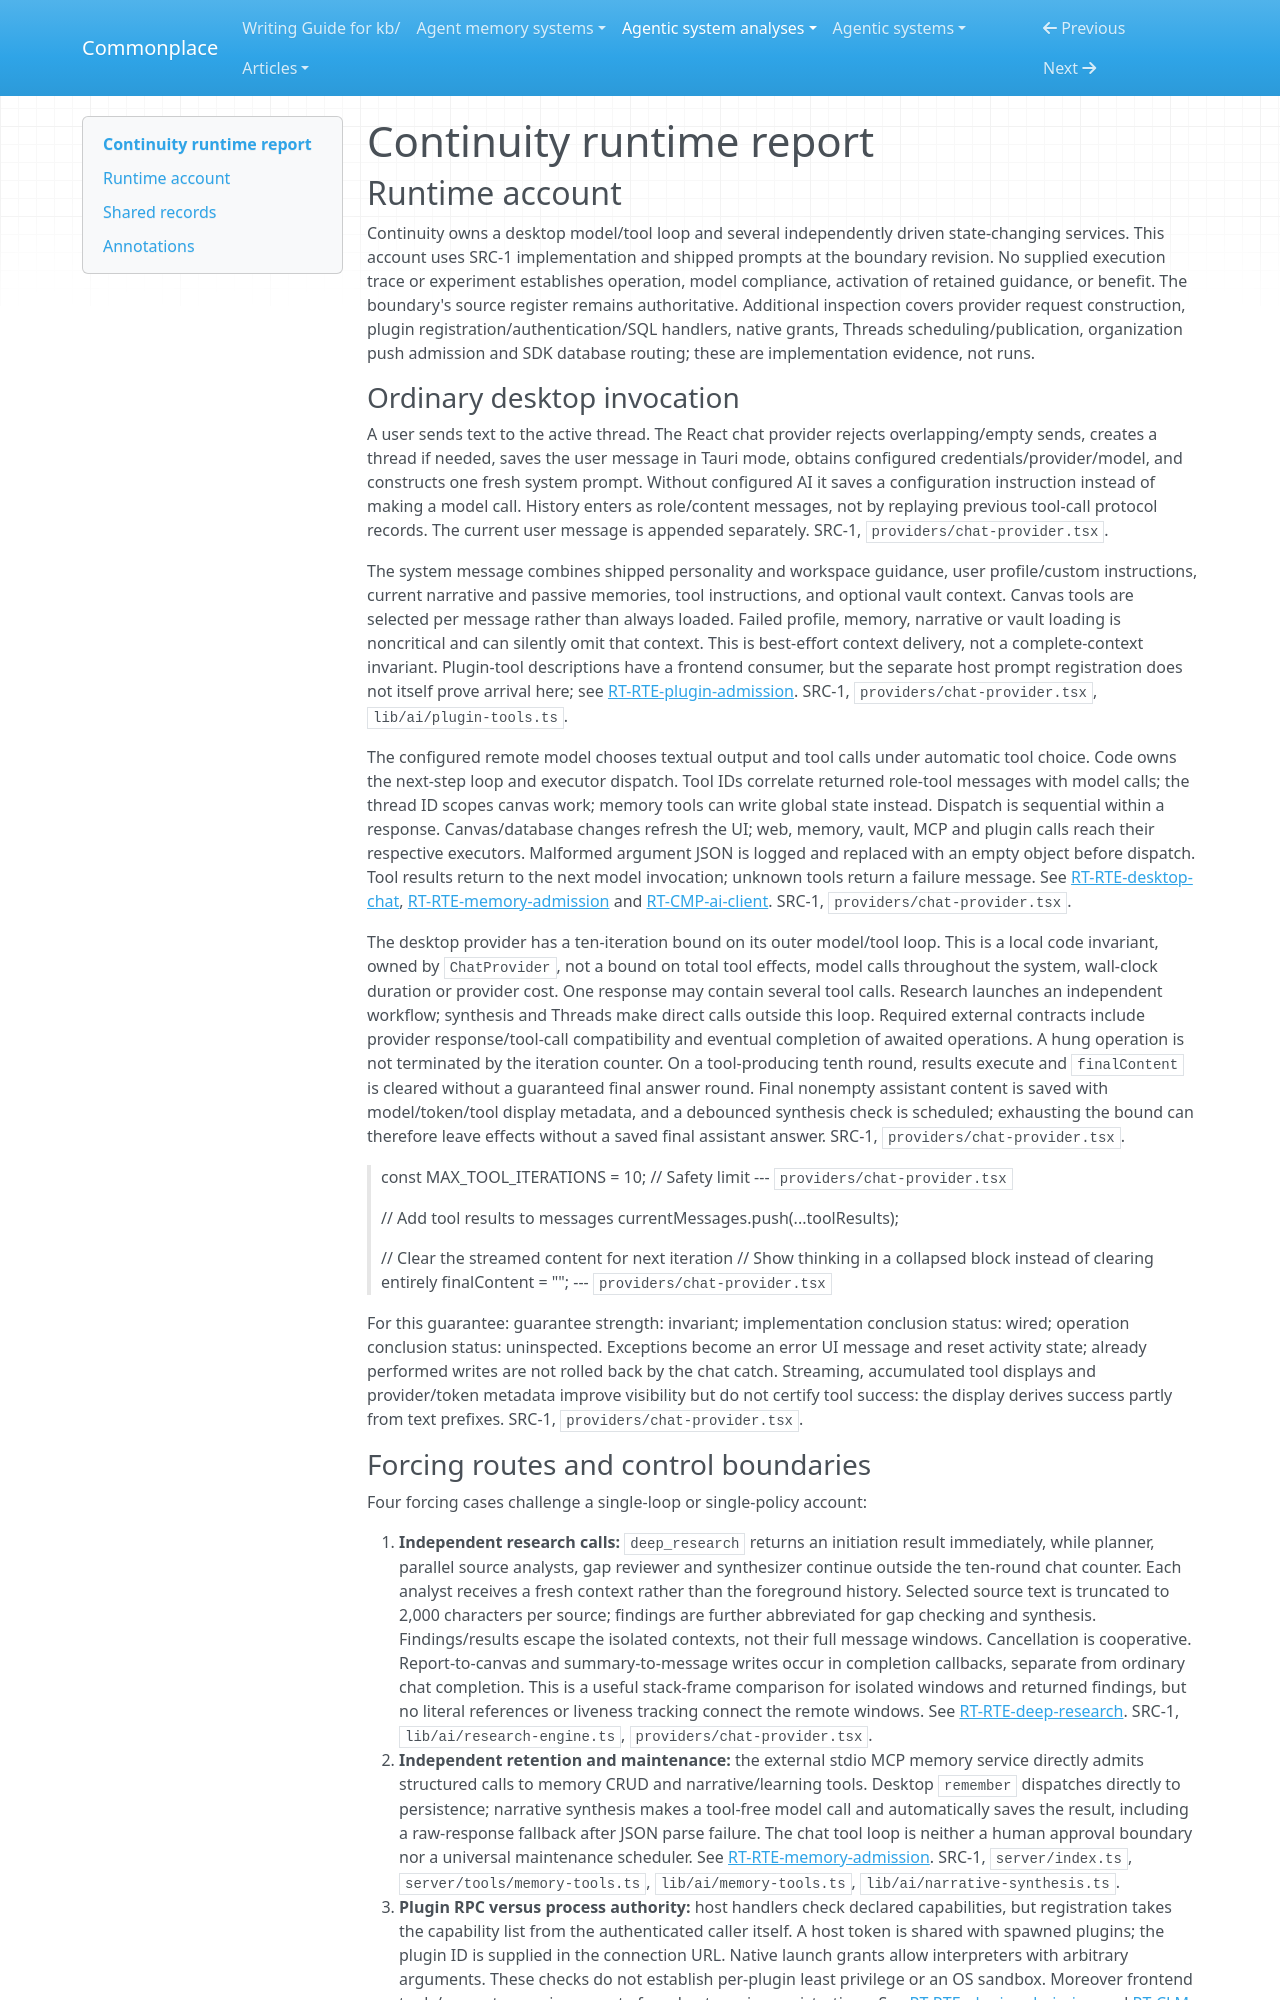

repository: zby/commonplace · page: agentic-system-analyses/retained/continuity/runtime/index.html · generator: mkdocs

---
type: agentic-system-analyses/types/agentic-system-runtime-report.md
description: "Continuity runtime baseline: desktop conversation, isolated research, memory admission, plugin capability controls and Threads publication at the frozen source revision."
run-id: AAS-2026-10-14-continuity-3e490e1d39f0-01
reviewed-boundary: "4ca8f6b4108aa4494e3861ed33c8019dbd662c67"
---

# Continuity runtime report

## Runtime account

Continuity owns a desktop model/tool loop and several independently driven state-changing services. This account uses SRC-1 implementation and shipped prompts at the boundary revision. No supplied execution trace or experiment establishes operation, model compliance, activation of retained guidance, or benefit. The boundary's source register remains authoritative. Additional inspection covers provider request construction, plugin registration/authentication/SQL handlers, native grants, Threads scheduling/publication, organization push admission and SDK database routing; these are implementation evidence, not runs.

### Ordinary desktop invocation

A user sends text to the active thread. The React chat provider rejects overlapping/empty sends, creates a thread if needed, saves the user message in Tauri mode, obtains configured credentials/provider/model, and constructs one fresh system prompt. Without configured AI it saves a configuration instruction instead of making a model call. History enters as role/content messages, not by replaying previous tool-call protocol records. The current user message is appended separately. SRC-1, `providers/chat-provider.tsx`.

The system message combines shipped personality and workspace guidance, user profile/custom instructions, current narrative and passive memories, tool instructions, and optional vault context. Canvas tools are selected per message rather than always loaded. Failed profile, memory, narrative or vault loading is noncritical and can silently omit that context. This is best-effort context delivery, not a complete-context invariant. Plugin-tool descriptions have a frontend consumer, but the separate host prompt registration does not itself prove arrival here; see [RT-RTE-plugin-admission](#rt-rte-plugin-admission). SRC-1, `providers/chat-provider.tsx`, `lib/ai/plugin-tools.ts`.

The configured remote model chooses textual output and tool calls under automatic tool choice. Code owns the next-step loop and executor dispatch. Tool IDs correlate returned role-tool messages with model calls; the thread ID scopes canvas work; memory tools can write global state instead. Dispatch is sequential within a response. Canvas/database changes refresh the UI; web, memory, vault, MCP and plugin calls reach their respective executors. Malformed argument JSON is logged and replaced with an empty object before dispatch. Tool results return to the next model invocation; unknown tools return a failure message. See [RT-RTE-desktop-chat](#rt-rte-desktop-chat), [RT-RTE-memory-admission](#rt-rte-memory-admission) and [RT-CMP-ai-client](#rt-cmp-ai-client). SRC-1, `providers/chat-provider.tsx`.

The desktop provider has a ten-iteration bound on its outer model/tool loop. This is a local code invariant, owned by `ChatProvider`, not a bound on total tool effects, model calls throughout the system, wall-clock duration or provider cost. One response may contain several tool calls. Research launches an independent workflow; synthesis and Threads make direct calls outside this loop. Required external contracts include provider response/tool-call compatibility and eventual completion of awaited operations. A hung operation is not terminated by the iteration counter. On a tool-producing tenth round, results execute and `finalContent` is cleared without a guaranteed final answer round. Final nonempty assistant content is saved with model/token/tool display metadata, and a debounced synthesis check is scheduled; exhausting the bound can therefore leave effects without a saved final assistant answer. SRC-1, `providers/chat-provider.tsx`.

> const MAX_TOOL_ITERATIONS = 10; // Safety limit
> --- `providers/chat-provider.tsx`

> // Add tool results to messages
> currentMessages.push(...toolResults);
>
> // Clear the streamed content for next iteration
> // Show thinking in a collapsed block instead of clearing entirely
> finalContent = "";
> --- `providers/chat-provider.tsx`

For this guarantee: guarantee strength: invariant; implementation conclusion status: wired; operation conclusion status: uninspected. Exceptions become an error UI message and reset activity state; already performed writes are not rolled back by the chat catch. Streaming, accumulated tool displays and provider/token metadata improve visibility but do not certify tool success: the display derives success partly from text prefixes. SRC-1, `providers/chat-provider.tsx`.
